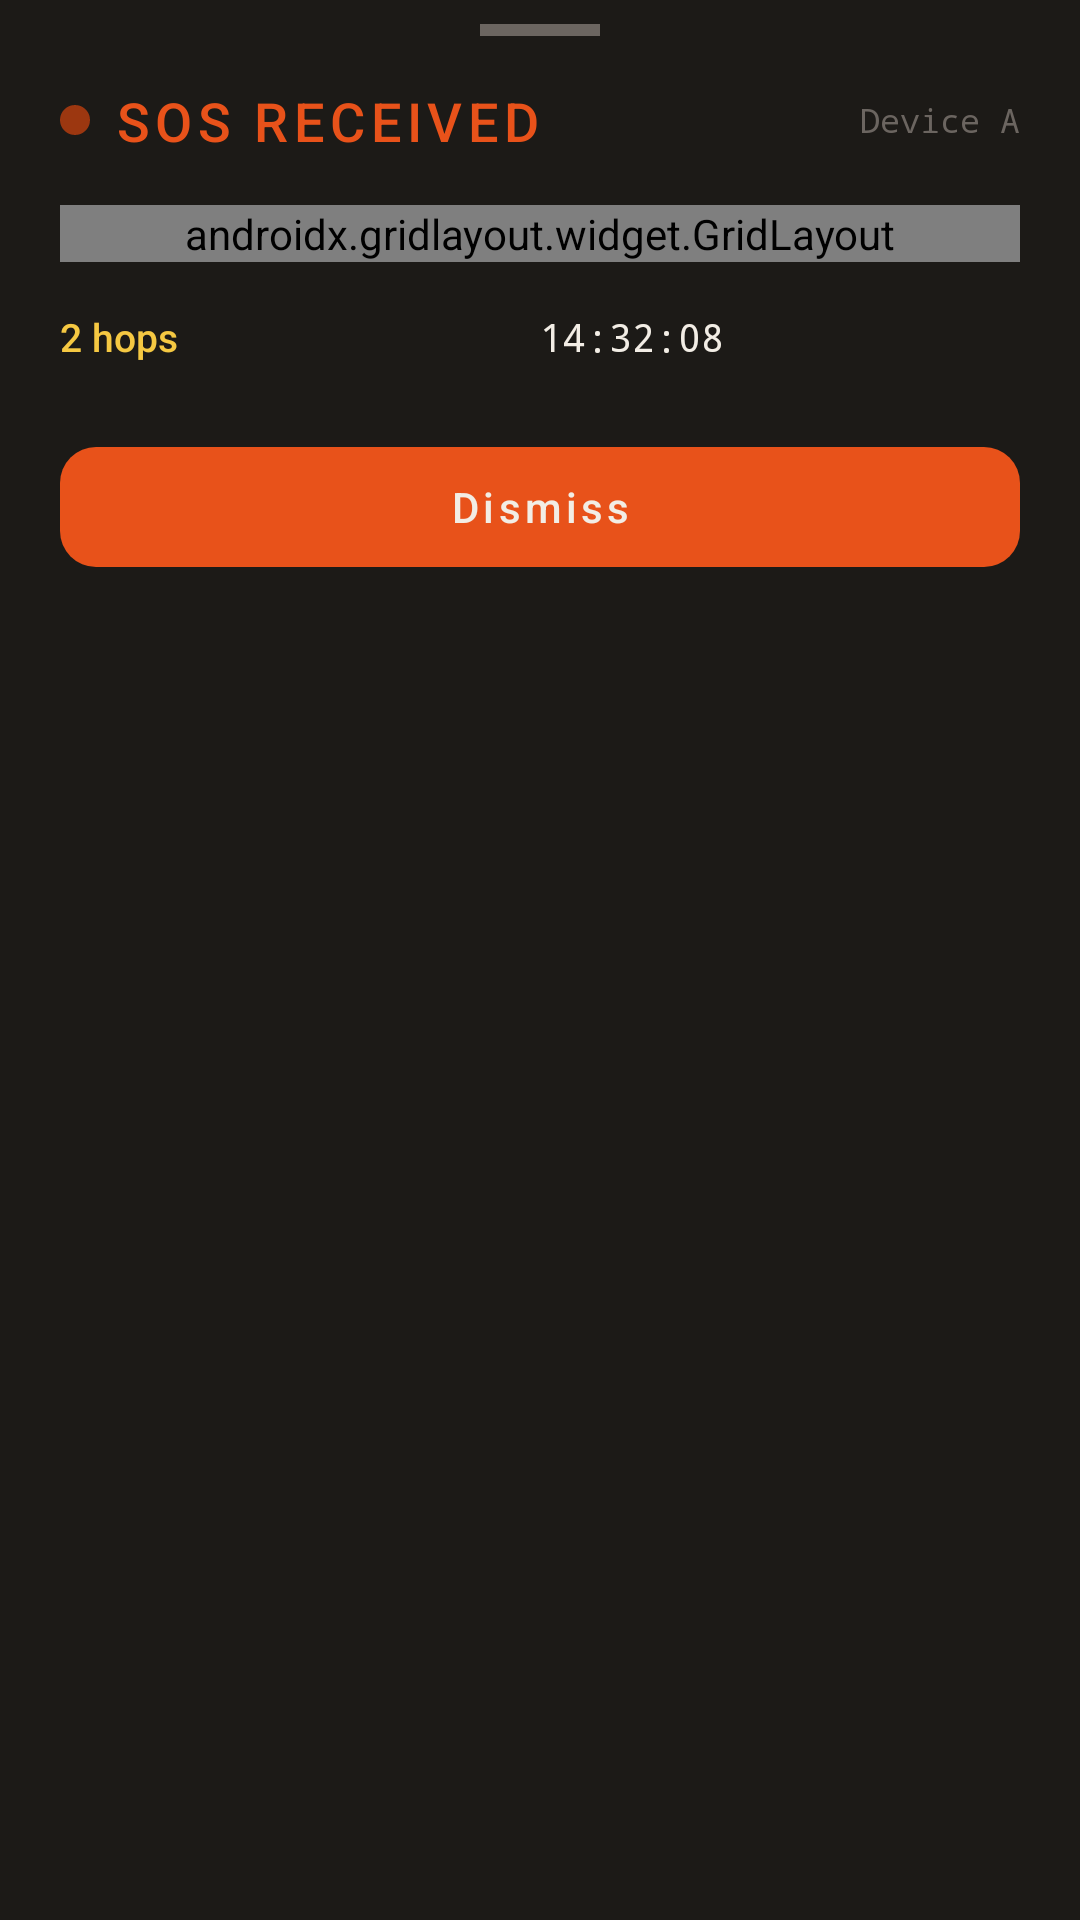

Layout XML and referenced resources for this Android screen:
<!-- AndroidManifest.xml: application theme Theme.EmberNet -->
<!-- res/layout/fragment_sos_alert_sheet.xml -->
<?xml version="1.0" encoding="utf-8"?>
<LinearLayout
    xmlns:android="http://schemas.android.com/apk/res/android"
    android:layout_width="match_parent"
    android:layout_height="wrap_content"
    android:orientation="vertical"
    android:background="@color/ash"
    android:paddingTop="@dimen/space_sm">

    
    <View
        android:layout_width="40dp"
        android:layout_height="4dp"
        android:background="@color/warm_gray"
        android:layout_gravity="center_horizontal"
        android:layout_marginBottom="@dimen/space_md" />

    
    <LinearLayout
        android:layout_width="match_parent"
        android:layout_height="wrap_content"
        android:orientation="horizontal"
        android:paddingStart="@dimen/screen_padding"
        android:paddingEnd="@dimen/screen_padding"
        android:gravity="center_vertical"
        android:layout_marginBottom="@dimen/space_md">

        <View
            android:layout_width="10dp"
            android:layout_height="10dp"
            android:background="@drawable/circle_dot_red"
            android:layout_marginEnd="@dimen/space_sm" />

        <TextView
            android:layout_width="0dp"
            android:layout_height="wrap_content"
            android:layout_weight="1"
            android:text="SOS RECEIVED"
            android:textColor="@color/ember"
            android:textSize="@dimen/text_title"
            android:fontFamily="sans-serif-medium"
            android:letterSpacing="0.1" />

        <TextView
            android:id="@+id/sos_alert_device_id"
            android:layout_width="wrap_content"
            android:layout_height="wrap_content"
            android:text="Device A"
            android:textColor="@color/warm_gray"
            android:textSize="@dimen/text_xs"
            android:fontFamily="monospace" />

    </LinearLayout>

    
    <androidx.gridlayout.widget.GridLayout
        xmlns:app="http://schemas.android.com/apk/res-auto"
        android:layout_width="match_parent"
        android:layout_height="wrap_content"
        android:layout_marginStart="@dimen/screen_padding"
        android:layout_marginEnd="@dimen/screen_padding"
        android:layout_marginBottom="@dimen/space_md"
        app:columnCount="2"
        app:rowCount="3">

        
        <TextView
            android:layout_width="wrap_content"
            android:layout_height="wrap_content"
            android:text="LOCATION"
            android:textColor="@color/warm_gray"
            android:textSize="@dimen/text_xs"
            android:letterSpacing="0.1"
            android:layout_marginBottom="2dp"
            app:layout_column="0"
            app:layout_row="0" />

        
        <TextView
            android:layout_width="wrap_content"
            android:layout_height="wrap_content"
            android:text="BATTERY"
            android:textColor="@color/warm_gray"
            android:textSize="@dimen/text_xs"
            android:letterSpacing="0.1"
            android:layout_marginBottom="2dp"
            app:layout_column="1"
            app:layout_row="0" />

        
        <TextView
            android:id="@+id/sos_alert_coords"
            android:layout_width="wrap_content"
            android:layout_height="wrap_content"
            android:text="33.6938°N  73.0651°E"
            android:textColor="@color/cream"
            android:textSize="@dimen/text_sm"
            android:fontFamily="monospace"
            android:layout_marginBottom="@dimen/space_md"
            app:layout_column="0"
            app:layout_row="1" />

        
        <TextView
            android:id="@+id/sos_alert_battery"
            android:layout_width="wrap_content"
            android:layout_height="wrap_content"
            android:text="72%"
            android:textColor="@color/signal_green"
            android:textSize="@dimen/text_sm"
            android:fontFamily="sans-serif-medium"
            android:layout_marginBottom="@dimen/space_md"
            app:layout_column="1"
            app:layout_row="1" />

        
        <TextView
            android:layout_width="wrap_content"
            android:layout_height="wrap_content"
            android:text="MESH HOPS"
            android:textColor="@color/warm_gray"
            android:textSize="@dimen/text_xs"
            android:letterSpacing="0.1"
            android:layout_marginBottom="2dp"
            app:layout_column="0"
            app:layout_row="2" />

        
        <TextView
            android:layout_width="wrap_content"
            android:layout_height="wrap_content"
            android:text="RECEIVED AT"
            android:textColor="@color/warm_gray"
            android:textSize="@dimen/text_xs"
            android:letterSpacing="0.1"
            android:layout_marginBottom="2dp"
            app:layout_column="1"
            app:layout_row="2" />

    </androidx.gridlayout.widget.GridLayout>

    
    <LinearLayout
        android:layout_width="match_parent"
        android:layout_height="wrap_content"
        android:orientation="horizontal"
        android:paddingStart="@dimen/screen_padding"
        android:paddingEnd="@dimen/screen_padding"
        android:layout_marginBottom="@dimen/space_lg">

        <TextView
            android:id="@+id/sos_alert_hops"
            android:layout_width="0dp"
            android:layout_height="wrap_content"
            android:layout_weight="1"
            android:text="2 hops"
            android:textColor="@color/signal_yellow"
            android:textSize="@dimen/text_sm"
            android:fontFamily="sans-serif-medium" />

        <TextView
            android:id="@+id/sos_alert_time"
            android:layout_width="0dp"
            android:layout_height="wrap_content"
            android:layout_weight="1"
            android:text="14:32:08"
            android:textColor="@color/cream"
            android:textSize="@dimen/text_sm"
            android:fontFamily="monospace" />

    </LinearLayout>

    
    <com.google.android.material.button.MaterialButton
        android:id="@+id/btn_dismiss_alert"
        style="@style/Widget.EmberNet.Button.Primary"
        android:layout_width="match_parent"
        android:layout_height="wrap_content"
        android:layout_marginStart="@dimen/screen_padding"
        android:layout_marginEnd="@dimen/screen_padding"
        android:layout_marginBottom="@dimen/space_xl"
        android:text="@string/alert_dismiss" />

</LinearLayout>
<!-- resources referenced by this layout -->
<resources>
  <color name="ash">#1C1A17</color>
  <color name="cream">#F2EDE5</color>
  <color name="ember">#E8521A</color>
  <color name="signal_green">#3DBA7F</color>
  <color name="signal_yellow">#F5C842</color>
  <color name="warm_gray">#6B6560</color>
  <dimen name="screen_padding">20dp</dimen>
  <dimen name="space_lg">24dp</dimen>
  <dimen name="space_md">16dp</dimen>
  <dimen name="space_sm">8dp</dimen>
  <dimen name="space_xl">32dp</dimen>
  <dimen name="text_sm">13sp</dimen>
  <dimen name="text_title">18sp</dimen>
  <dimen name="text_xs">11sp</dimen>
  <!-- drawable circle_dot_red (drawable) -->
  <?xml version="1.0" encoding="utf-8"?>
  <shape xmlns:android="http://schemas.android.com/apk/res/android"
      android:shape="oval">
      <solid android:color="@color/ember_dark" />
      <size android:width="10dp" android:height="10dp" />
  </shape>
  <string name="alert_dismiss">Dismiss</string>
  <style name="Widget.EmberNet.Button.Primary" parent="Widget.Material3.Button">
          <item name="backgroundTint">@color/ember</item>
          <item name="android:textColor">@color/cream</item>
          <item name="cornerRadius">12dp</item>
          <item name="android:letterSpacing">0.1</item>
      </style>
  <style name="Theme.EmberNet" parent="Theme.Material3.DayNight.NoActionBar">
          
          <item name="colorPrimary">@color/ember</item>
          <item name="colorOnPrimary">@color/cream</item>
          <item name="colorPrimaryContainer">@color/ember_light</item>
          <item name="colorOnPrimaryContainer">@color/ember_dark</item>
  
          
          <item name="colorSecondary">@color/signal_green</item>
          <item name="colorOnSecondary">@color/coal</item>
          <item name="colorSecondaryContainer">@color/signal_green_dim</item>
          <item name="colorOnSecondaryContainer">@color/cream</item>
  
          
          <item name="colorTertiary">@color/signal_blue</item>
          <item name="colorOnTertiary">@color/coal</item>
  
          
          <item name="colorSurface">@color/ash</item>
          <item name="colorOnSurface">@color/cream</item>
          <item name="colorSurfaceVariant">@color/smoke</item>
          <item name="colorOnSurfaceVariant">@color/cream_dim</item>
  
          
          <item name="android:colorBackground">@color/coal</item>
          <item name="colorOnBackground">@color/cream</item>
  
          
          <item name="colorError">@color/danger</item>
          <item name="colorOnError">@color/cream</item>
  
          
          <item name="colorOutline">@color/warm_gray</item>
  
          
          <item name="android:statusBarColor">@android:color/transparent</item>
          <item name="android:navigationBarColor">@android:color/transparent</item>
          <item name="android:windowLightStatusBar">false</item>
      </style>
  <color name="ember_dark">#9C3710</color>
  <color name="ember_light">#FFD9C8</color>
  <color name="coal">#0F0E0C</color>
  <color name="signal_green_dim">#1D6040</color>
  <color name="signal_blue">#4B9EFF</color>
  <color name="smoke">#2A2720</color>
  <color name="cream_dim">#B0A89E</color>
  <color name="danger">#E24B4A</color>
</resources>
